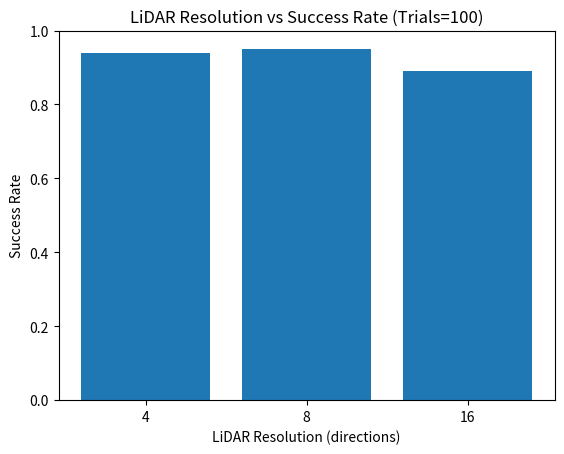

Reproduce this figure in Python.
import random
import matplotlib.pyplot as plt
import heapq
import numpy as np

# ====== マップ設定 ======
GRID_SIZE = 10
START = (9, 0)
GOAL = (0, 9)
OBSTACLE_COUNT = 20

# ====== A* 探索 ======
def a_star(grid, start, goal):
    h = lambda a, b: abs(a[0] - b[0]) + abs(a[1] - b[1])
    open_set = [(h(start, goal), 0, start, [])]
    visited = set()

    while open_set:
        _, cost, current, path = heapq.heappop(open_set)
        if current in visited:
            continue
        visited.add(current)
        path = path + [current]
        if current == goal:
            return path
        for dx, dy in [(1,0), (-1,0), (0,1), (0,-1)]:
            nx, ny = current[0] + dx, current[1] + dy
            if 0 <= nx < GRID_SIZE and 0 <= ny < GRID_SIZE:
                if grid[ny][nx] == 0:
                    heapq.heappush(open_set, (cost+1+h((nx,ny),goal), cost+1, (nx,ny), path))
    return []

# ====== グリッド生成 ======
def generate_grid():
    grid = [[0 for _ in range(GRID_SIZE)] for _ in range(GRID_SIZE)]
    count = 0
    while count < OBSTACLE_COUNT:
        x, y = random.randint(0, GRID_SIZE-1), random.randint(0, GRID_SIZE-1)
        if (x, y) not in (START, GOAL) and grid[y][x] == 0:
            grid[y][x] = 1
            count += 1
    return grid

# ====== LiDAR分解能設定 ======
def get_directions(resolution):
    if resolution == 8:
        return [(dx, dy) for dx in [-1,0,1] for dy in [-1,0,1] if not(dx==0 and dy==0)]
    elif resolution == 4:
        return [(1,0), (-1,0), (0,1), (0,-1)]
    elif resolution == 16:
        dirs = []
        for angle in range(0, 360, 22):  # 16方向
            rad = angle * np.pi / 180
            dx, dy = np.cos(rad), np.sin(rad)
            dirs.append((dx, dy))
        return dirs
    else:
        raise ValueError("Unsupported resolution")

# ====== LiDAR perception ======
def perceive_lidar(grid, directions, distance=5, false_pos=0.05, false_neg=0.05):
    perceived = [[0 for _ in range(GRID_SIZE)] for _ in range(GRID_SIZE)]
    for dx, dy in directions:
        x, y = START
        for _ in range(distance):
            x += dx
            y += dy
            # 丸めて整数に
            ix, iy = round(x), round(y)
            if not (0 <= ix < GRID_SIZE and 0 <= iy < GRID_SIZE):
                break
            if grid[iy][ix] == 1:
                if random.random() > false_neg:
                    perceived[iy][ix] = 1
                break
            else:
                if random.random() < false_pos:
                    perceived[iy][ix] = 1
                    break
    return perceived

# ====== 実験 ======
def run_experiment(resolution, trials=50):
    directions = get_directions(resolution)
    success = 0
    for _ in range(trials):
        grid = generate_grid()
        perceived = perceive_lidar(grid, directions, distance=5)
        path = a_star(perceived, START, GOAL)
        if path:
            success += 1
    return success / trials

# ====== 実行 ======
trials = 100
resolutions = [4, 8, 16]
results = [run_experiment(r, trials) for r in resolutions]

plt.bar([str(r) for r in resolutions], results)
plt.ylim(0,1)
plt.xlabel("LiDAR Resolution (directions)")
plt.ylabel("Success Rate")
plt.title(f"LiDAR Resolution vs Success Rate (Trials={trials})")
plt.show()